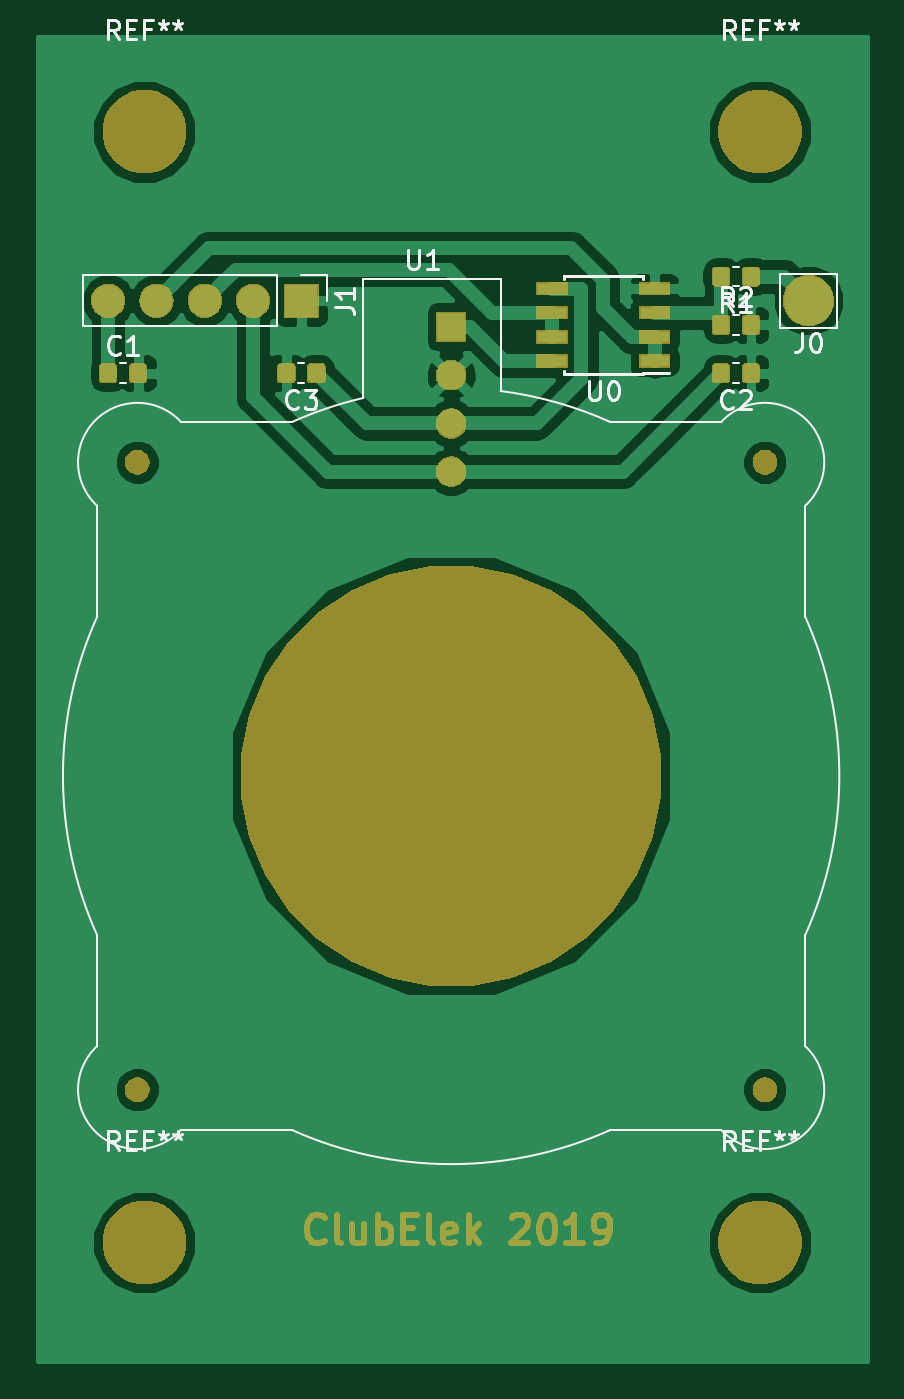
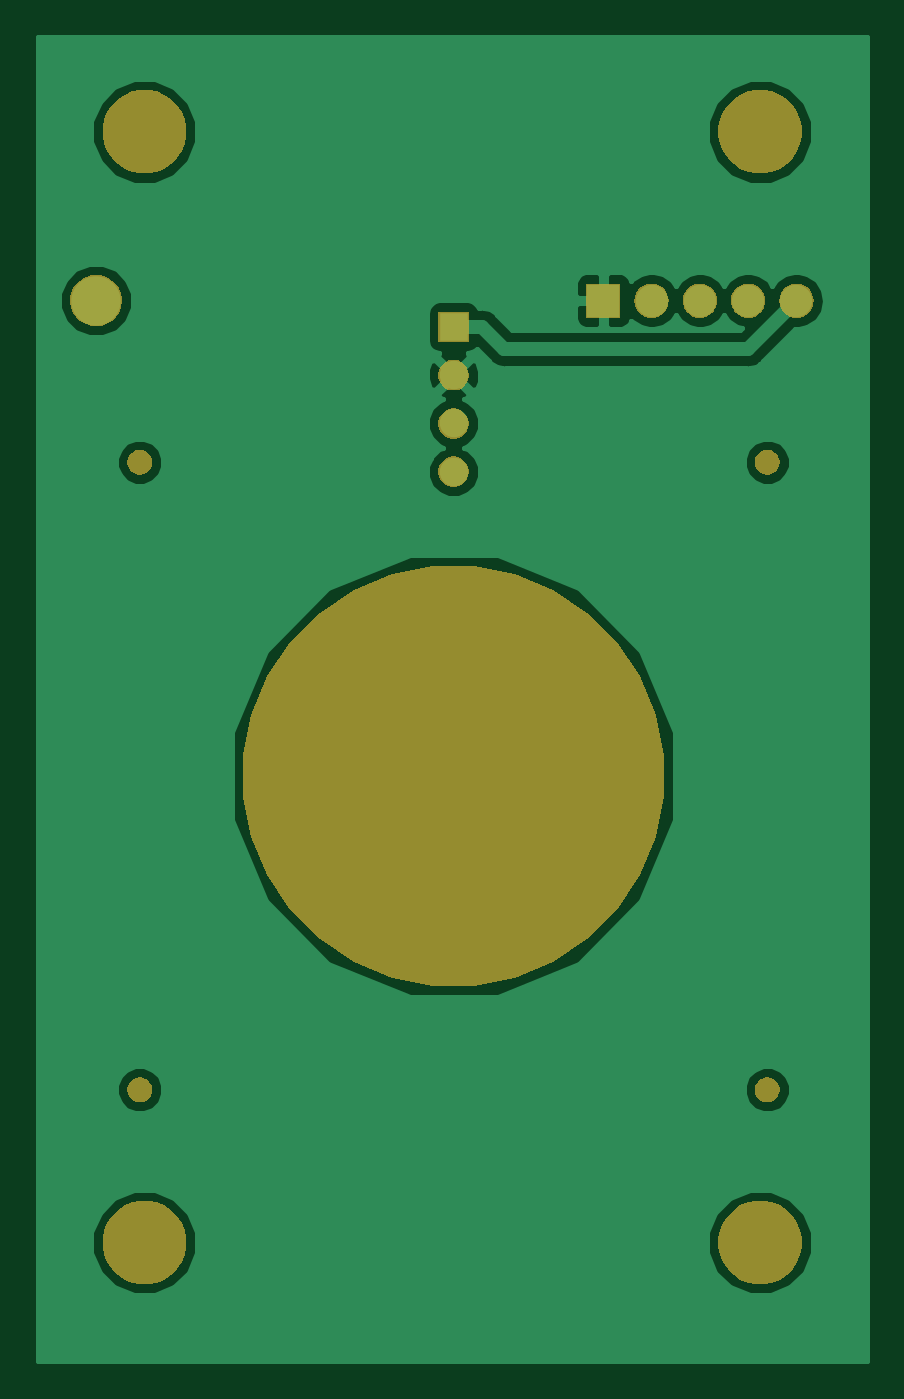
Circuit board: 9 layer files. Board 43.6 x 69.6 mm.
- bottom_copper: Carte capteurs 2-B.Cu.gbr (20750 bytes)
- bottom_mask: Carte capteurs 2-B.Mask.gbr (18146 bytes)
- paste: Carte capteurs 2-B.Paste.gbr (503 bytes)
- bottom_silk: Carte capteurs 2-B.SilkS.gbr (504 bytes)
- outline: Carte capteurs 2-Edge.Cuts.gbr (470 bytes)
- top_copper: Carte capteurs 2-F.Cu.gbr (54624 bytes)
- top_mask: Carte capteurs 2-F.Mask.gbr (31814 bytes)
- paste: Carte capteurs 2-F.Paste.gbr (18180 bytes)
- top_silk: Carte capteurs 2-F.SilkS.gbr (12366 bytes)

=== bottom_copper: Carte capteurs 2-B.Cu.gbr (20750 bytes, source omitted) ===
=== bottom_mask: Carte capteurs 2-B.Mask.gbr (18146 bytes, source omitted) ===
=== paste: Carte capteurs 2-B.Paste.gbr ===
G04 #@! TF.GenerationSoftware,KiCad,Pcbnew,(5.0.2)-1*
G04 #@! TF.CreationDate,2019-05-20T19:12:17+02:00*
G04 #@! TF.ProjectId,Carte capteurs 2,43617274-[number-redacted]-[number-redacted],rev?*
G04 #@! TF.SameCoordinates,Original*
G04 #@! TF.FileFunction,Paste,Bot*
G04 #@! TF.FilePolarity,Positive*
%FSLAX46Y46*%
G04 Gerber Fmt 4.6, Leading zero omitted, Abs format (unit mm)*
G04 Created by KiCad (PCBNEW (5.0.2)-1) date 20/05/2019 19:12:17*
%MOMM*%
%LPD*%
G01*
G04 APERTURE LIST*
G04 APERTURE END LIST*
M02*

=== bottom_silk: Carte capteurs 2-B.SilkS.gbr ===
G04 #@! TF.GenerationSoftware,KiCad,Pcbnew,(5.0.2)-1*
G04 #@! TF.CreationDate,2019-05-20T19:12:17+02:00*
G04 #@! TF.ProjectId,Carte capteurs 2,43617274-[number-redacted]-[number-redacted],rev?*
G04 #@! TF.SameCoordinates,Original*
G04 #@! TF.FileFunction,Legend,Bot*
G04 #@! TF.FilePolarity,Positive*
%FSLAX46Y46*%
G04 Gerber Fmt 4.6, Leading zero omitted, Abs format (unit mm)*
G04 Created by KiCad (PCBNEW (5.0.2)-1) date 20/05/2019 19:12:17*
%MOMM*%
%LPD*%
G01*
G04 APERTURE LIST*
G04 APERTURE END LIST*
M02*

=== outline: Carte capteurs 2-Edge.Cuts.gbr ===
G04 #@! TF.GenerationSoftware,KiCad,Pcbnew,(5.0.2)-1*
G04 #@! TF.CreationDate,2019-05-20T19:12:17+02:00*
G04 #@! TF.ProjectId,Carte capteurs 2,43617274-[number-redacted]-[number-redacted],rev?*
G04 #@! TF.SameCoordinates,Original*
G04 #@! TF.FileFunction,Profile,NP*
%FSLAX46Y46*%
G04 Gerber Fmt 4.6, Leading zero omitted, Abs format (unit mm)*
G04 Created by KiCad (PCBNEW (5.0.2)-1) date 20/05/2019 19:12:17*
%MOMM*%
%LPD*%
G01*
G04 APERTURE LIST*
G04 APERTURE END LIST*
M02*

=== top_copper: Carte capteurs 2-F.Cu.gbr (54624 bytes, source omitted) ===
=== top_mask: Carte capteurs 2-F.Mask.gbr (31814 bytes, source omitted) ===
=== paste: Carte capteurs 2-F.Paste.gbr (18180 bytes, source omitted) ===
=== top_silk: Carte capteurs 2-F.SilkS.gbr (12366 bytes, source omitted) ===
